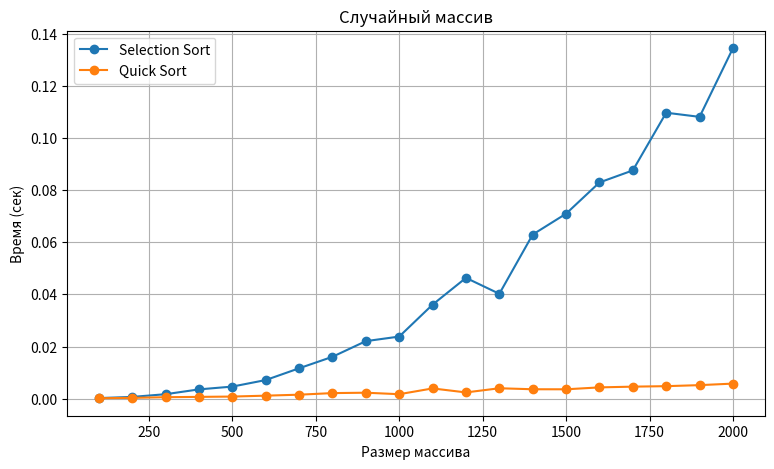
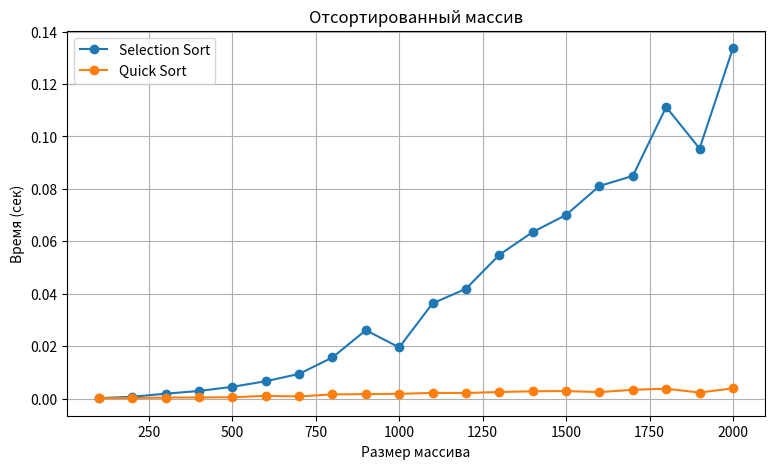
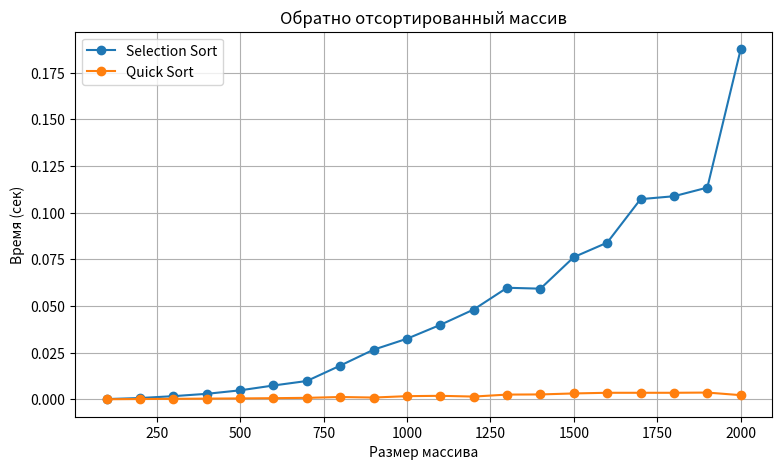

The matplotlib source for these figures, in order:
import random
import time
import matplotlib.pyplot as plt

# Функция сортировки выбором: последовательно находит минимум и ставит его в начало неотсортированной части массива.
def selection_sort(arr):
    n = len(arr)
    for i in range(n):
        min_idx = i
        for j in range(i + 1, n):
            if arr[j] < arr[min_idx]:
                min_idx = j
        arr[i], arr[min_idx] = arr[min_idx], arr[i]
    return arr

# Рекурсивная реализация быстрой сортировки: делит массив относительно опорного элемента (pivot).
def quick_sort(arr):
    if len(arr) <= 1:
        return arr
    pivot = arr[len(arr) // 2]
    left = [x for x in arr if x < pivot]
    mid = [x for x in arr if x == pivot]
    right = [x for x in arr if x > pivot]
    return quick_sort(left) + mid + quick_sort(right)

# Функция для измерения времени выполнения алгоритма сортировки на копии массива.
def time_sort(sort_func, arr):
    arr_copy = arr.copy()
    start = time.perf_counter()
    sort_func(arr_copy)
    end = time.perf_counter()
    return end - start

if __name__ == "__main__":
    sizes = [100 * i for i in range(1, 21)]

    timings_random_sel, timings_random_quick = [], []
    timings_sorted_sel, timings_sorted_quick = [], []
    timings_reversed_sel, timings_reversed_quick = [], []

    for n in sizes:
        random_list = [random.randint(0, 10 ** 6) for _ in range(n)]
        sorted_list = sorted(random_list)
        reversed_list = sorted(random_list, reverse=True)

        timings_random_sel.append(time_sort(selection_sort, random_list))
        timings_random_quick.append(time_sort(quick_sort, random_list))
        timings_sorted_sel.append(time_sort(selection_sort, sorted_list))
        timings_sorted_quick.append(time_sort(quick_sort, sorted_list))
        timings_reversed_sel.append(time_sort(selection_sort, reversed_list))
        timings_reversed_quick.append(time_sort(quick_sort, reversed_list))

    # График для случайного массива
    plt.figure(figsize=(9, 5))
    plt.plot(sizes, timings_random_sel, 'o-', label='Selection Sort')
    plt.plot(sizes, timings_random_quick, 'o-', label='Quick Sort')
    plt.title("Случайный массив")
    plt.xlabel("Размер массива")
    plt.ylabel("Время (сек)")
    plt.legend()
    plt.grid(True)
    plt.show()

    # График для отсортированного массива
    plt.figure(figsize=(9, 5))
    plt.plot(sizes, timings_sorted_sel, 'o-', label='Selection Sort')
    plt.plot(sizes, timings_sorted_quick, 'o-', label='Quick Sort')
    plt.title("Отсортированный массив")
    plt.xlabel("Размер массива")
    plt.ylabel("Время (сек)")
    plt.legend()
    plt.grid(True)
    plt.show()

    # График для обратно отсортированного массива
    plt.figure(figsize=(9, 5))
    plt.plot(sizes, timings_reversed_sel, 'o-', label='Selection Sort')
    plt.plot(sizes, timings_reversed_quick, 'o-', label='Quick Sort')
    plt.title("Обратно отсортированный массив")
    plt.xlabel("Размер массива")
    plt.ylabel("Время (сек)")
    plt.legend()
    plt.grid(True)
    plt.show()
